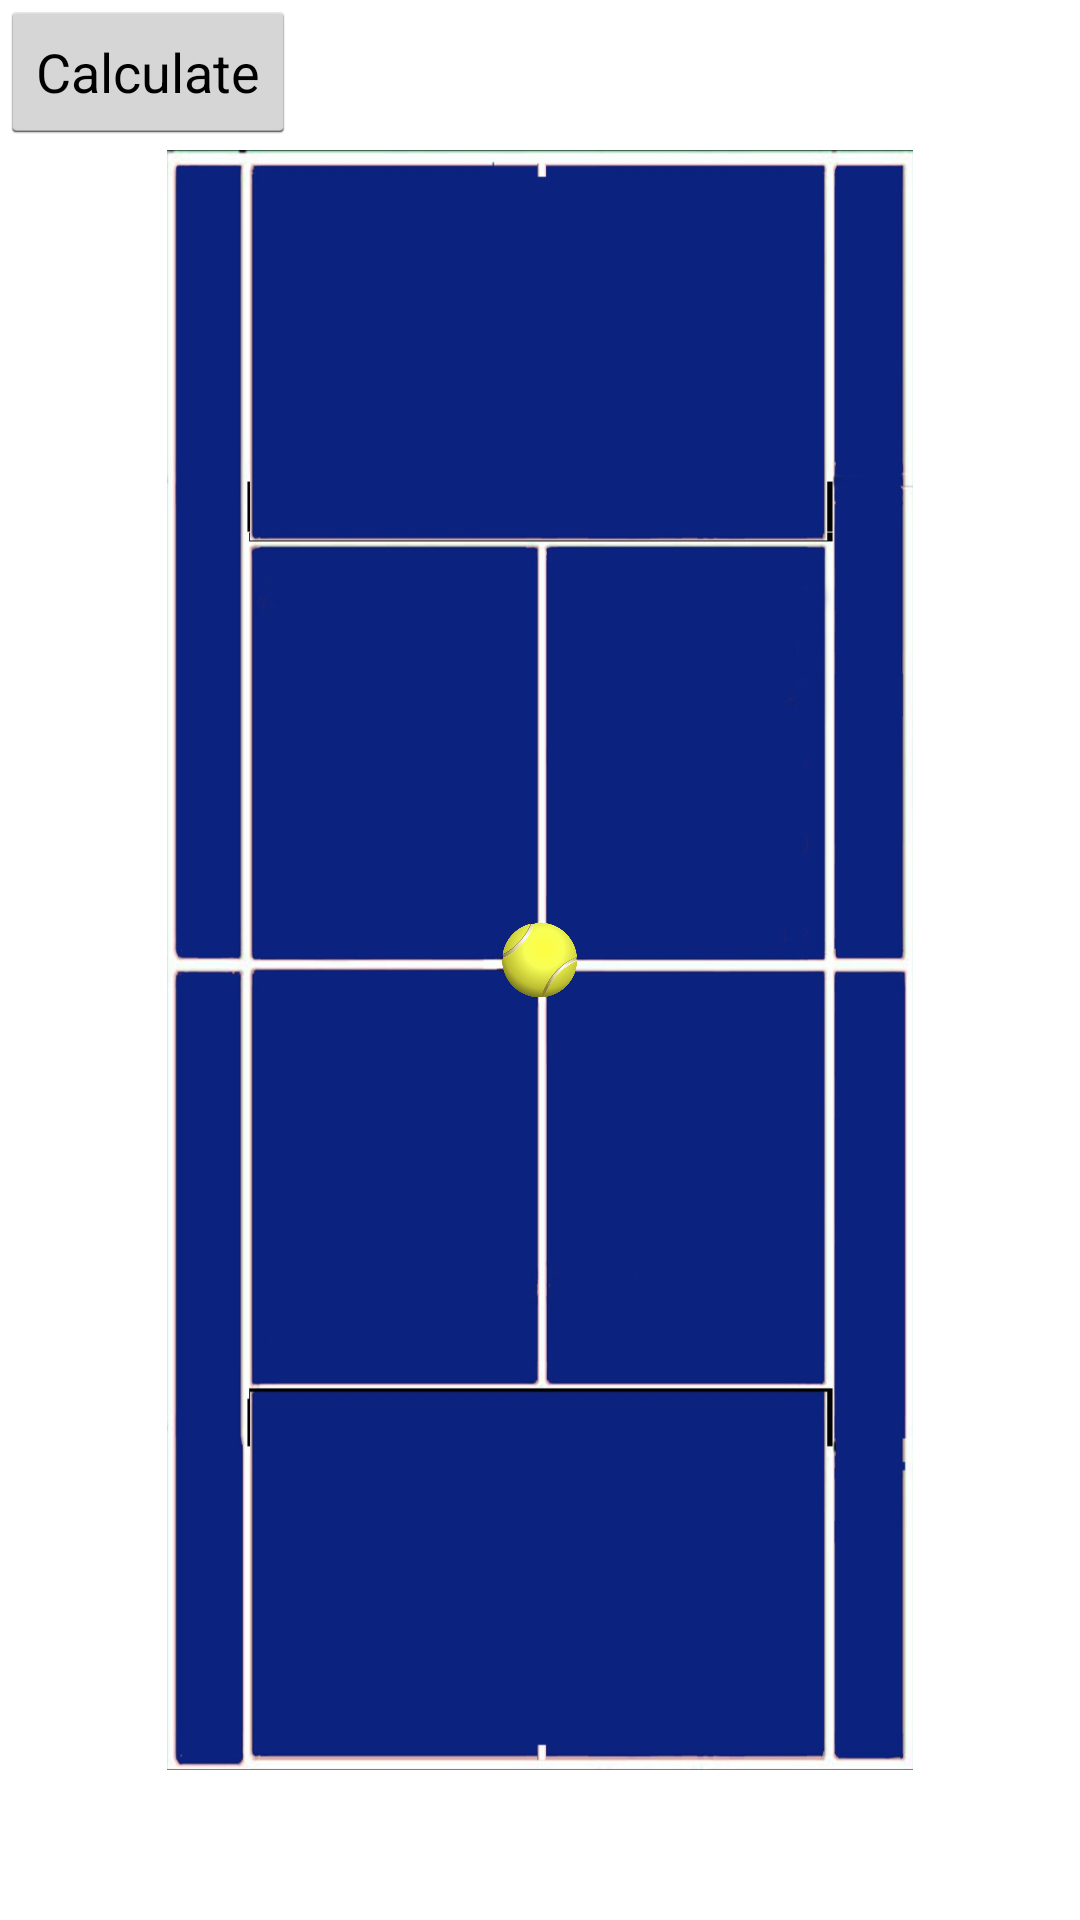

The Android layout XML behind this screen, and the referenced resources:
<!-- AndroidManifest.xml: application theme AppTheme -->
<!-- res/layout/serve_position2.xml -->
<?xml version="1.0" encoding="utf-8"?>
<FrameLayout xmlns:android="http://schemas.android.com/apk/res/android"
    android:layout_width="match_parent" android:layout_height="match_parent"
    android:background="@drawable/red4">


    <ImageView
        android:layout_width="wrap_content"
        android:layout_height="wrap_content"
        android:id="@+id/tennis_court2"
        android:layout_marginTop="50dp"
        android:layout_marginBottom="50dp"
        android:layout_gravity="center"
        android:src="@drawable/tennis_court_blue3"/>



    <ImageView
        android:layout_width="25dp"
        android:layout_height="25dp"
        android:layout_gravity="center"
        android:id="@+id/ball"
        android:src="@drawable/transparent"/>

<Button
    android:layout_width="wrap_content"
    android:layout_height="wrap_content"
    android:id="@+id/selectBallCoordinates"
    android:text="Calculate"
    android:onClick="CalculateSpeed"
    />



</FrameLayout>
<!-- resources referenced by this layout -->
<resources>
  <!-- drawable tennis_court_blue3: jpg bitmap (drawable-hdpi, 105218 bytes) -->
  <!-- drawable transparent: png bitmap (drawable-hdpi, 75671 bytes) -->
  <style name="AppTheme" parent="android:Theme.Holo.Light.DarkActionBar">
      </style>
</resources>
